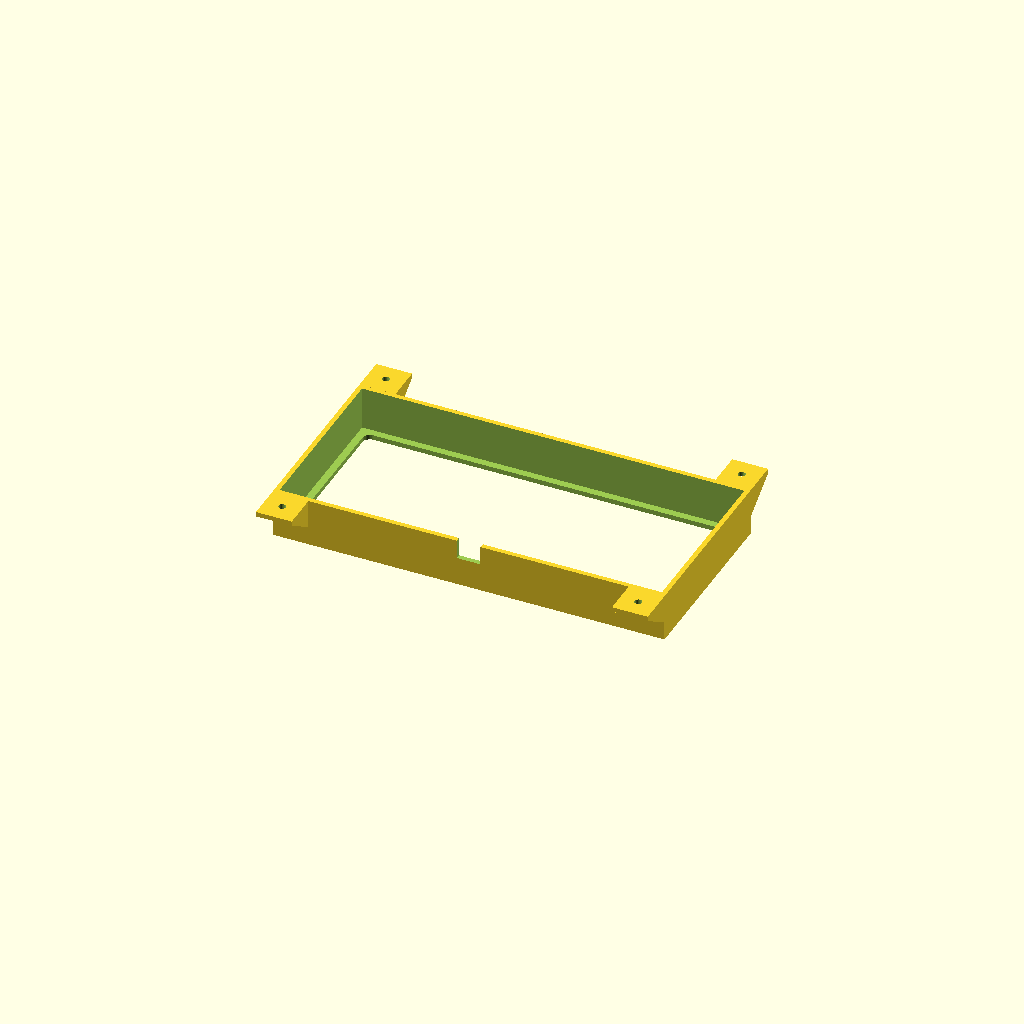
Cell 1: rendered with the file's own defaults.
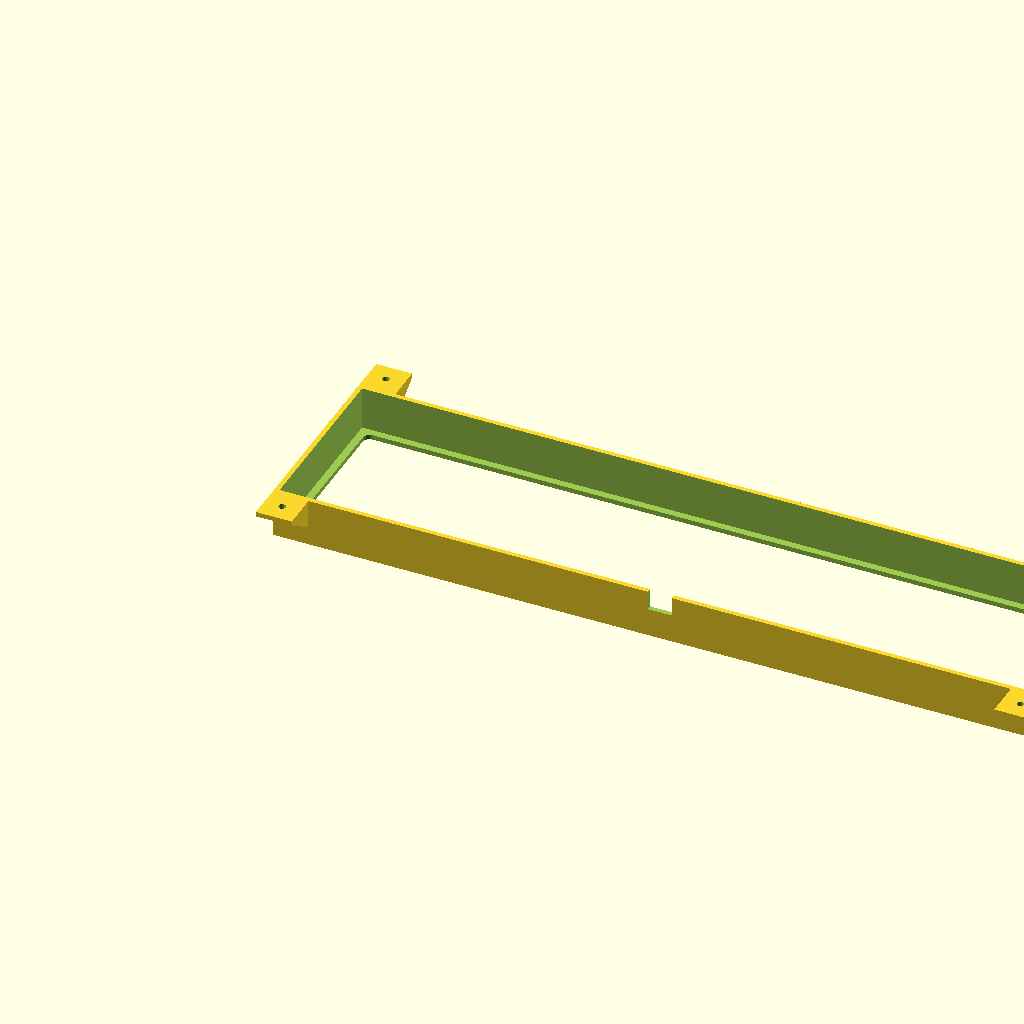
Cell 2: the same model with inner_length = 320.
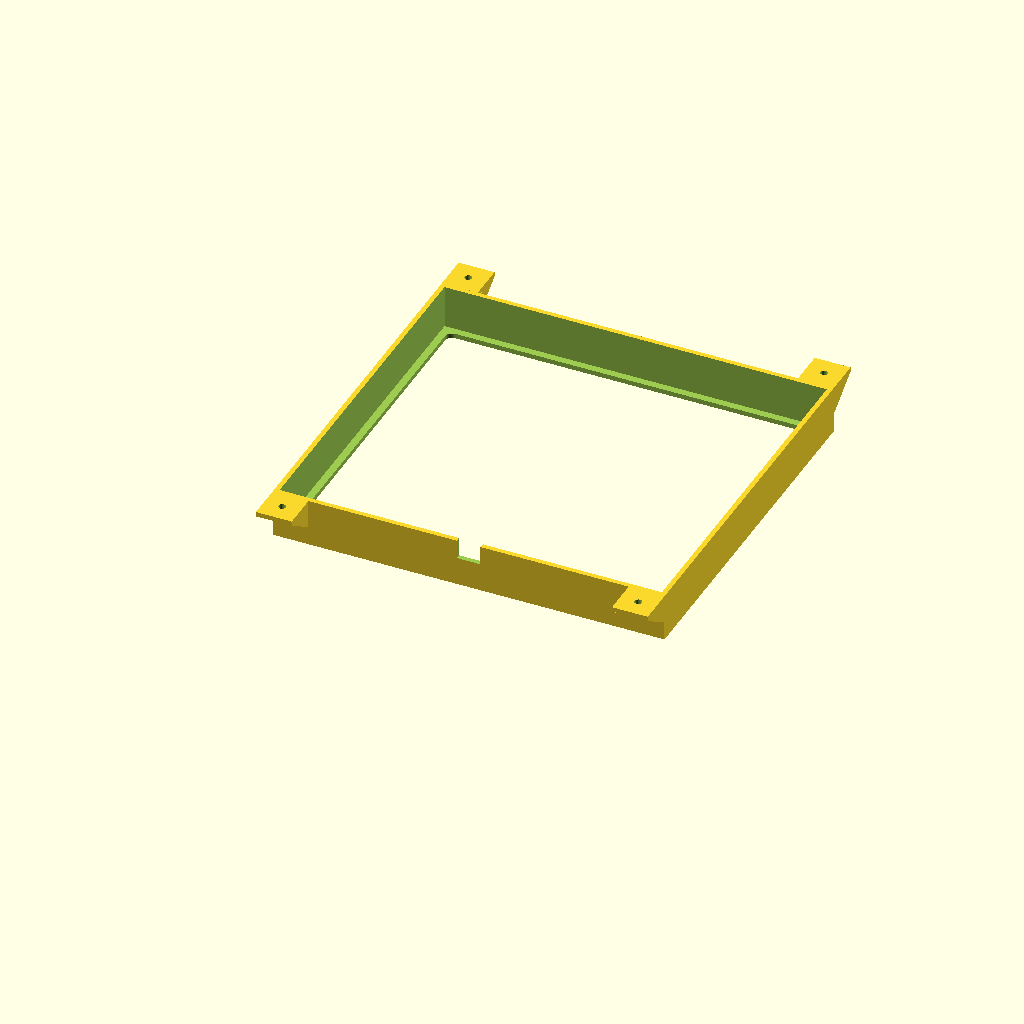
Cell 3: inner_width = 148 (everything else at default).
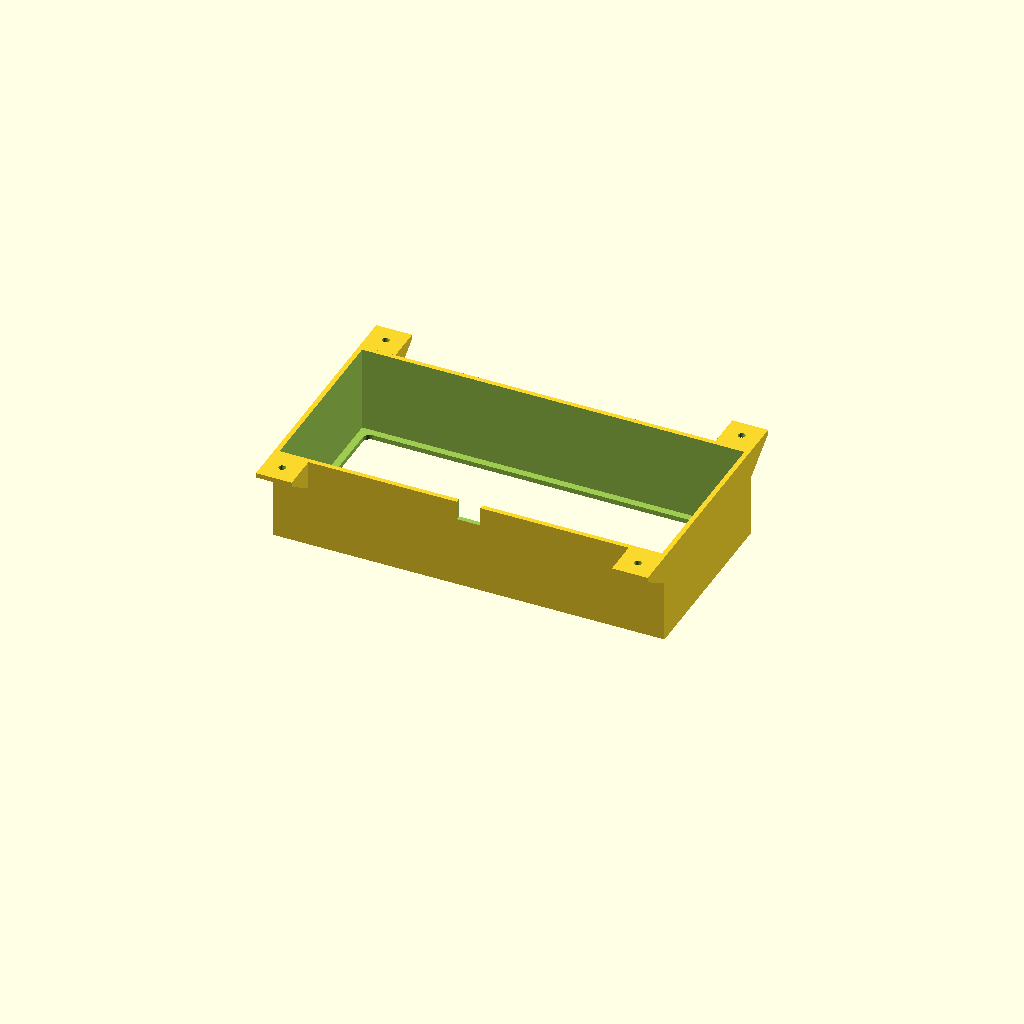
Cell 4 — inner_height set to 36, the other parameters unchanged.
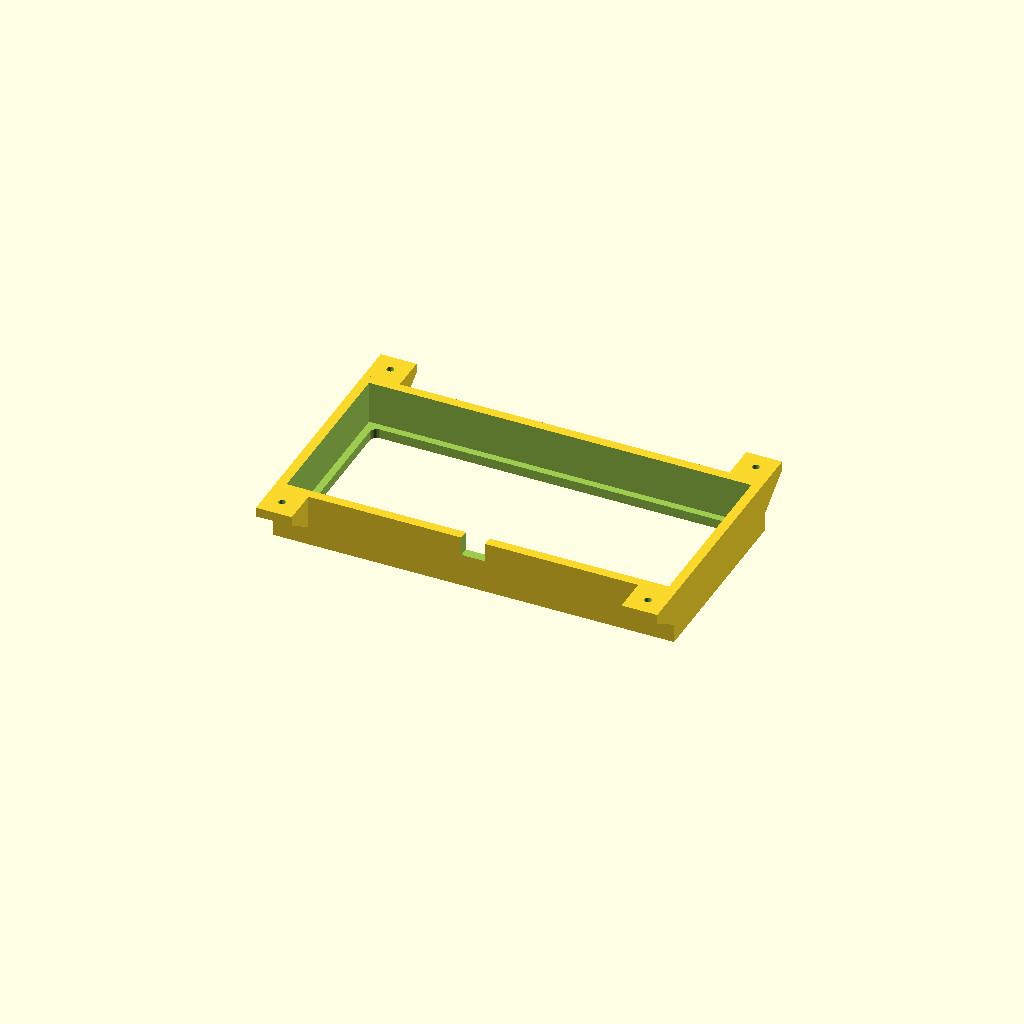
Cell 5: the same model with wall = 4.
One fixed orthographic camera (rotation 55°, 0°, 25°; colour scheme Cornfield) for every cell.
The OpenSCAD source (8bitdo_v008.scad):
// Box enclosure for 160x74x18mm object

// Inner dimensions (the object to enclose)
inner_length = 160;
inner_width = 74;
inner_height = 18;

// Wall thickness
wall = 2;

// Bottom hole inset from inner walls
hole_inset = 3;

// Bottom hole corner radius
hole_corner_radius = 3;

// Side hole dimensions
side_hole_width = 10;
side_hole_height = 8;

// Overhang dimensions
overhang_width = 15;
overhang_length = 15;

// Screw hole diameter
screw_hole_d = 3;

// Gusset dimensions
gusset_thickness = 2;
gusset_height = 10;

// Outer dimensions
outer_length = inner_length + 2 * wall;
outer_width = inner_width + 2 * wall;
outer_height = inner_height + wall; // wall on bottom only, open top

// Bottom hole dimensions
hole_length = inner_length - 2 * hole_inset;
hole_width = inner_width - 2 * hole_inset;

// Overhang positions along X (flush to edges)
overhang_x1 = 0;
overhang_x2 = outer_length - overhang_width;

// Rounded rectangle module
module rounded_rect(length, width, height, radius) {
    translate([radius, radius, 0])
        hull() {
            cylinder(h = height, r = radius, $fn = 32);
            translate([length - 2 * radius, 0, 0])
                cylinder(h = height, r = radius, $fn = 32);
            translate([0, width - 2 * radius, 0])
                cylinder(h = height, r = radius, $fn = 32);
            translate([length - 2 * radius, width - 2 * radius, 0])
                cylinder(h = height, r = radius, $fn = 32);
        }
}

// Gusset module: right-triangle brace
module gusset(length, height, thickness) {
    hull() {
        cube([thickness, 0.01, height]);
        translate([0, length - 0.01, height - 0.01])
            cube([thickness, 0.01, 0.01]);
    }
}

difference() {
    union() {
        // Outer shell
        cube([outer_length, outer_width, outer_height]);

        // Left side overhangs (Y=0, extending in -Y)
        translate([overhang_x1, -overhang_length, outer_height - wall])
            cube([overhang_width, overhang_length, wall]);
        translate([overhang_x2, -overhang_length, outer_height - wall])
            cube([overhang_width, overhang_length, wall]);

        // Right side overhangs (Y=outer_width, extending in +Y)
        translate([overhang_x1, outer_width, outer_height - wall])
            cube([overhang_width, overhang_length, wall]);
        translate([overhang_x2, outer_width, outer_height - wall])
            cube([overhang_width, overhang_length, wall]);

        // Gussets - left side, front overhang
        translate([overhang_x1, 0, outer_height - wall - gusset_height])
            mirror([0, 1, 0])
                gusset(overhang_length, gusset_height, gusset_thickness);
        translate([overhang_x1 + overhang_width - gusset_thickness, 0, outer_height - wall - gusset_height])
            mirror([0, 1, 0])
                gusset(overhang_length, gusset_height, gusset_thickness);

        // Gussets - left side, rear overhang
        translate([overhang_x2, 0, outer_height - wall - gusset_height])
            mirror([0, 1, 0])
                gusset(overhang_length, gusset_height, gusset_thickness);
        translate([overhang_x2 + overhang_width - gusset_thickness, 0, outer_height - wall - gusset_height])
            mirror([0, 1, 0])
                gusset(overhang_length, gusset_height, gusset_thickness);

        // Gussets - right side, front overhang
        translate([overhang_x1, outer_width, outer_height - wall - gusset_height])
            gusset(overhang_length, gusset_height, gusset_thickness);
        translate([overhang_x1 + overhang_width - gusset_thickness, outer_width, outer_height - wall - gusset_height])
            gusset(overhang_length, gusset_height, gusset_thickness);

        // Gussets - right side, rear overhang
        translate([overhang_x2, outer_width, outer_height - wall - gusset_height])
            gusset(overhang_length, gusset_height, gusset_thickness);
        translate([overhang_x2 + overhang_width - gusset_thickness, outer_width, outer_height - wall - gusset_height])
            gusset(overhang_length, gusset_height, gusset_thickness);
    }

    // Inner cavity
    translate([wall, wall, wall])
        cube([inner_length, inner_width, inner_height + 1]);

    // Rounded square hole in the bottom
    translate([wall + hole_inset, wall + hole_inset, -1])
        rounded_rect(hole_length, hole_width, wall + 2, hole_corner_radius);

    // Hole on the long side (front), centered horizontally, near top edge
    translate([outer_length / 2 - side_hole_width / 2, -1, outer_height - side_hole_height])
        cube([side_hole_width, wall + 2, side_hole_height + 1]);

    // Screw holes in overhangs - left side
    translate([overhang_x1 + overhang_width / 2, -overhang_length / 2, outer_height - wall - 1])
        cylinder(h = wall + 2, d = screw_hole_d, $fn = 32);
    translate([overhang_x2 + overhang_width / 2, -overhang_length / 2, outer_height - wall - 1])
        cylinder(h = wall + 2, d = screw_hole_d, $fn = 32);

    // Screw holes in overhangs - right side
    translate([overhang_x1 + overhang_width / 2, outer_width + overhang_length / 2, outer_height - wall - 1])
        cylinder(h = wall + 2, d = screw_hole_d, $fn = 32);
    translate([overhang_x2 + overhang_width / 2, outer_width + overhang_length / 2, outer_height - wall - 1])
        cylinder(h = wall + 2, d = screw_hole_d, $fn = 32);
}
Parameter table extracted from the source (name, type, default, range or options):
inner_length: number, default 160
inner_width: number, default 74
inner_height: number, default 18
wall: number, default 2
hole_inset: number, default 3
hole_corner_radius: number, default 3
side_hole_width: number, default 10
side_hole_height: number, default 8
overhang_width: number, default 15
overhang_length: number, default 15
screw_hole_d: number, default 3
gusset_thickness: number, default 2
gusset_height: number, default 10
overhang_x1: number, default 0
